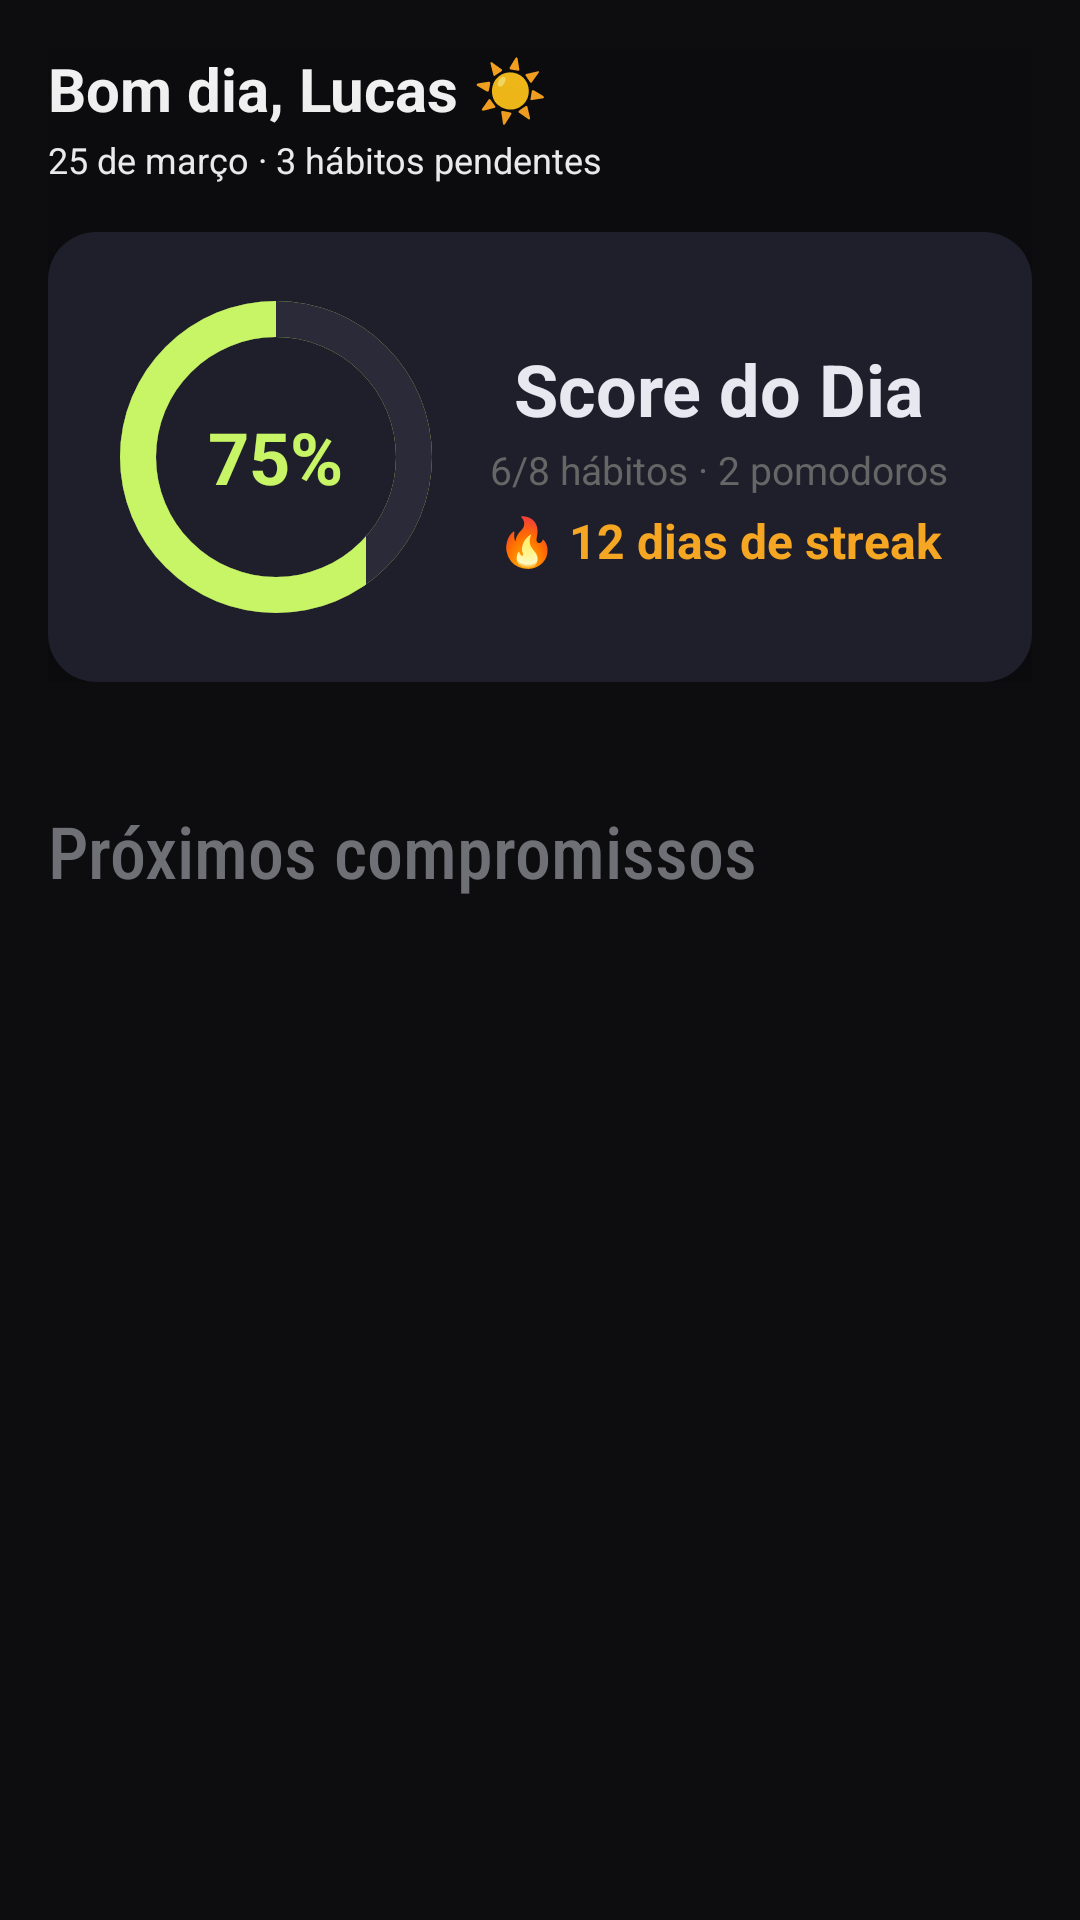

This screen was rendered from an Android layout file. Write that file and the resources it references.
<!-- AndroidManifest.xml: application theme Theme.KairosFlowApp -->
<!-- res/layout/fragment_dashboard.xml -->
<?xml version="1.0" encoding="utf-8"?>
<LinearLayout xmlns:android="http://schemas.android.com/apk/res/android"
    xmlns:tools="http://schemas.android.com/tools"
    android:layout_width="match_parent"
    android:layout_height="match_parent"
    android:orientation="vertical"
    android:background="@color/background"
    xmlns:app="http://schemas.android.com/apk/res-auto"
    tools:context=".Ui.dashboard.DashboardFragment">


    <com.google.android.material.appbar.AppBarLayout
        android:id="@+id/appbarLayout"
        android:layout_width="match_parent"
        android:layout_height="wrap_content"
        android:background="@color/background"
        app:elevation="0dp">

        <LinearLayout
            android:layout_width="match_parent"
            android:layout_height="wrap_content"
            android:orientation="vertical"
            android:padding="16dp"
            app:layout_scrollFlags="scroll|enterAlways">

            <TextView
                android:id="@+id/tvSaudacao"
                android:layout_width="wrap_content"
                android:layout_height="wrap_content"
                android:text="Bom dia, Lucas ☀"
                android:textSize="20sp"
                android:textStyle="bold"
                android:textColor="@color/white"/>

            <TextView
                android:id="@+id/tvSubtitulo"
                android:layout_width="wrap_content"
                android:layout_height="wrap_content"
                android:text="25 de março · 3 hábitos pendentes"
                android:textSize="12sp"
                android:textColor="@color/white"
                android:layout_marginTop="2dp"/>


            <LinearLayout
                android:layout_width="match_parent"
                android:layout_height="150dp"
                android:layout_marginTop="16dp"
                android:background="@drawable/background_card"
                android:elevation="90dp"
                android:orientation="horizontal">

                <FrameLayout
                    android:layout_width="wrap_content"
                    android:layout_height="wrap_content"
                    android:layout_marginStart="16dp"
                    android:layout_gravity="center_vertical">

                <ProgressBar
                    android:id="@+id/progressBar"
                    android:layout_width="120dp"
                    android:layout_height="120dp"
                    android:indeterminate="false"
                    android:layout_gravity="center_vertical"
                    android:progressDrawable="@drawable/progress_circular"
                    style="?android:attr/progressBarStyleHorizontal"
                    android:max="100"
                    android:progress="100"
                    app:layout_constraintBottom_toBottomOf="parent"
                    app:layout_constraintStart_toStartOf="parent"
                    app:layout_constraintTop_toTopOf="parent"/>


                <ProgressBar
                        android:id="@+id/progressBarScore"
                        android:layout_width="120dp"
                        android:layout_height="120dp"
                        android:indeterminate="false"
                        android:layout_gravity="center_vertical"
                        android:progressDrawable="@drawable/progress_circular"
                        style="?android:attr/progressBarStyleHorizontal"
                        android:max="100"
                        android:progress="75"
                        app:layout_constraintBottom_toBottomOf="parent"
                        app:layout_constraintStart_toStartOf="parent"
                        app:layout_constraintTop_toTopOf="parent"/>

                    <TextView
                        android:id="@+id/tvPorcentagem"
                        android:layout_width="wrap_content"
                        android:layout_height="wrap_content"
                        android:layout_gravity="center"
                        android:text="75%"
                        android:textSize="24sp"
                        android:textStyle="bold"
                        android:textColor="#c8f565"/>


                </FrameLayout>



                <LinearLayout
                    android:layout_width="0dp"
                    android:layout_height="wrap_content"
                    android:layout_weight="1"
                    android:layout_gravity="center_vertical"
                    android:gravity="center"
                    android:layout_marginEnd="16dp"
                    android:orientation="vertical">



                    <TextView
                        android:layout_width="wrap_content"
                        android:layout_height="wrap_content"
                        android:text="Score do Dia"
                        android:textSize="24sp"
                        android:textStyle="bold"
                        android:textColor="#e8e8f0"/>

                    <TextView
                        android:id="@+id/tvDetalhes"
                        android:layout_width="wrap_content"
                        android:layout_height="wrap_content"
                        android:text="6/8 hábitos · 2 pomodoros"
                        android:textSize="13sp"
                        android:textColor="#666"
                        android:layout_marginTop="2dp"/>

                    <TextView
                        android:id="@+id/tvStreak"
                        android:layout_width="wrap_content"
                        android:layout_height="wrap_content"
                        android:text="🔥 12 dias de streak"
                        android:textSize="16sp"
                        android:textColor="#f5a623"
                        android:textStyle="bold"
                        android:layout_marginTop="4dp"/>
                </LinearLayout>

            </LinearLayout>
        </LinearLayout>

    </com.google.android.material.appbar.AppBarLayout>

    <TextView
        android:layout_width="wrap_content"
        android:layout_height="wrap_content"
        android:text="Próximos compromissos"
        android:textSize="24sp"
        android:layout_marginStart="16dp"
        android:layout_marginTop="24dp"
        android:fontFamily="sans-serif-condensed-medium"
        android:textColor="#6F6F76"/>



        <androidx.recyclerview.widget.RecyclerView
            android:layout_width="match_parent"
            android:orientation="vertical"
            app:layoutManager="androidx.recyclerview.widget.LinearLayoutManager"
            tools:listitem="compromisso"
            android:layout_height="240dp">


        </androidx.recyclerview.widget.RecyclerView>



</LinearLayout>
<!-- resources referenced by this layout -->
<resources>
  <color name="background">#0D0D10</color>
  <color name="white">#FFFFFFFF</color>
  <!-- drawable background_card (drawable) -->
  <?xml version="1.0" encoding="utf-8"?>
  <shape xmlns:android="http://schemas.android.com/apk/res/android"
      android:shape="rectangle">
  
      <corners android:radius="16dp"/>
  
      <solid android:color="#1F1F2B"/>
  
  
  </shape>
  <!-- drawable progress_circular (drawable) -->
  <?xml version="1.0" encoding="utf-8"?>
  <layer-list xmlns:android="http://schemas.android.com/apk/res/android">
      
      <item android:id="@android:id/background">
          <shape android:shape="ring"
              android:thicknessRatio="10"
              android:useLevel="false">
              <solid android:color="#2a2a38"/>
          </shape>
      </item>
  
      
      <item android:id="@android:id/progress">
          <clip>
              <shape android:shape="ring"
                  android:thicknessRatio="10"
                  android:useLevel="true">
                  <solid android:color="#c8f565"/>
              </shape>
          </clip>
      </item>
  </layer-list>
  <style name="Theme.KairosFlowApp" parent="Base.Theme.KairosFlowApp" />
  <style name="Base.Theme.KairosFlowApp" parent="Theme.AppCompat.DayNight.NoActionBar">
  
      </style>
</resources>
